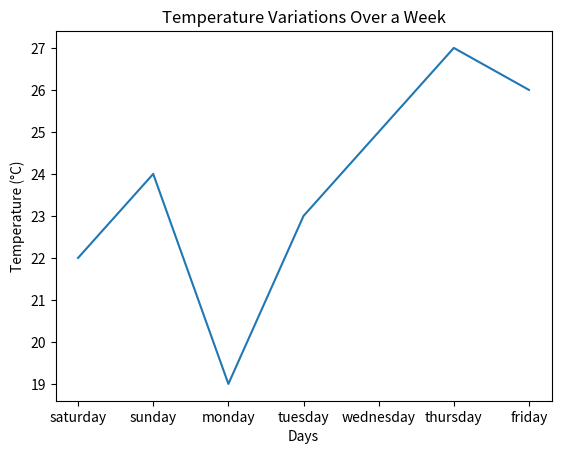

This figure's Python source:
import matplotlib.pyplot as plt

days = ['saturday', 'sunday', 'monday', 'tuesday', 'wednesday', 'thursday', 'friday']
temperatures = [22, 24, 19, 23, 25, 27, 26]
plt.plot(days, temperatures)

plt.title('Temperature Variations Over a Week')
plt.xlabel('Days')
plt.ylabel('Temperature (°C)')

plt.show()
